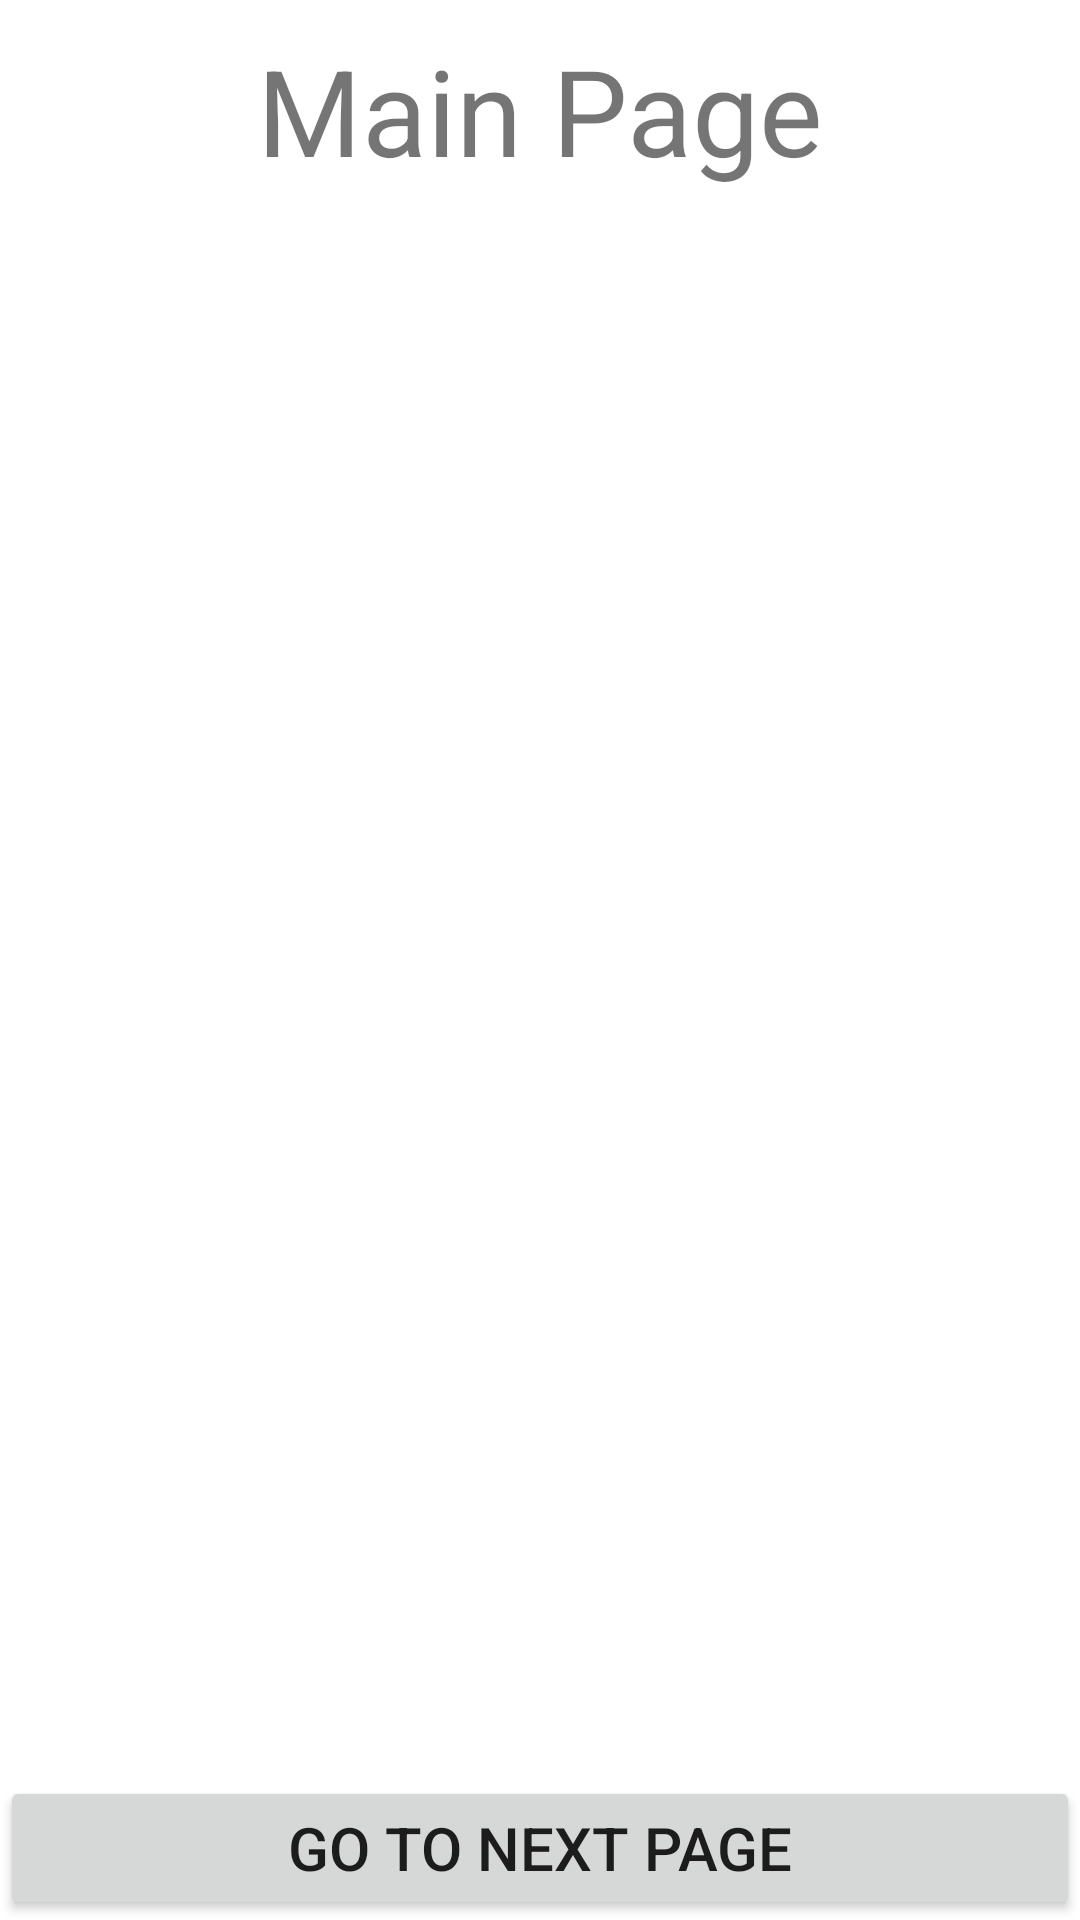

Reconstruct the res/layout file that produces this screen, plus the resources it refers to.
<!-- AndroidManifest.xml: application theme Theme.GutibJunasNazaritoActivity5PermissionExplorer -->
<!-- res/layout/activity_main.xml -->
<?xml version="1.0" encoding="utf-8"?>
<RelativeLayout xmlns:android="http://schemas.android.com/apk/res/android"
    xmlns:app="http://schemas.android.com/apk/res-auto"
    xmlns:tools="http://schemas.android.com/tools"
    android:layout_width="match_parent"
    android:layout_height="match_parent"
    android:orientation="vertical"
    tools:context=".MainActivity">

    <LinearLayout
        android:layout_width="match_parent"
        android:layout_height="wrap_content"
        android:layout_marginTop="10dp"
        tools:ignore="UselessParent">

        <TextView
            android:layout_width="match_parent"
            android:layout_height="wrap_content"
            android:text="@string/main_page"
            android:gravity="center"
            android:textSize="40sp"/>
    </LinearLayout>




    <Button
        android:id="@+id/nextPage"
        android:text="@string/next_page"
        android:layout_width="match_parent"
        android:layout_height="wrap_content"
        android:layout_alignParentBottom="true"
        android:textSize="20sp"
        android:layout_gravity="bottom" />

</RelativeLayout>
<!-- resources referenced by this layout -->
<resources>
  <string name="main_page">Main Page</string>
  <string name="next_page">Go to next Page</string>
  <style name="Theme.GutibJunasNazaritoActivity5PermissionExplorer" parent="Theme.MaterialComponents.DayNight.DarkActionBar">
          
          <item name="colorPrimary">@color/purple_500</item>
          <item name="colorPrimaryVariant">@color/purple_700</item>
          <item name="colorOnPrimary">@color/white</item>
          
          <item name="colorSecondary">@color/teal_200</item>
          <item name="colorSecondaryVariant">@color/teal_700</item>
          <item name="colorOnSecondary">@color/black</item>
          
          <item name="android:statusBarColor">?attr/colorPrimaryVariant</item>
          
      </style>
  <!-- not gathered from this repository: default colours our renderer supplied (Android Studio template values) -->
  <color name="purple_500">#FF6200EE</color>
  <color name="purple_700">#FF3700B3</color>
  <color name="teal_200">#FF03DAC5</color>
  <color name="teal_700">#FF018786</color>
  <color name="black">#FF000000</color>
  <color name="white">#FFFFFFFF</color>
</resources>
